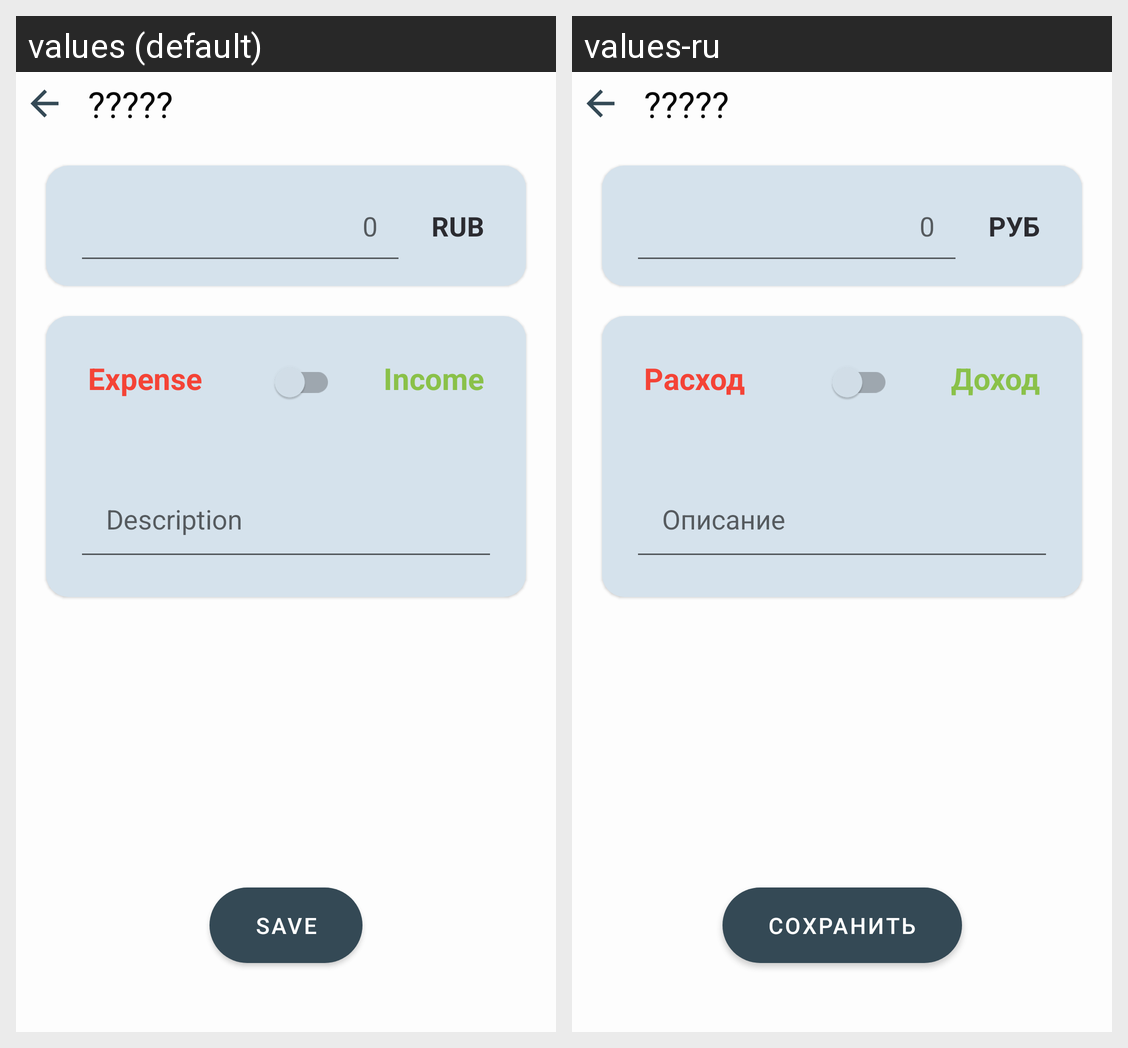

Locale-by-locale string values for the Android screen shown in this grid:
Android screen res/layout/edit_operation_fragment.xml rendered under 2 locales, left to right: values (default), values-ru. Device: Nexus 5 (rendered at 1080×1920; each locale shown at half size, 540×960, under a caption strip naming it); theme Theme.CashFlow.
Strings drawn on this screen, with the default value and each locale's value (text and hints the layout hard-codes, and strings that could not be matched under every locale, appear in the picture but are not listed):

unknown
  values: ?????
  values-ru: ?????

zero
  values: 0
  values-ru: 0

rub
  values: RUB
  values-ru: РУБ

expense
  values: Expense
  values-ru: Расход

incom
  values: Income
  values-ru: Доход

desc
  values: Description
  values-ru: Описание

save
  values: save
  values-ru: сохранить
